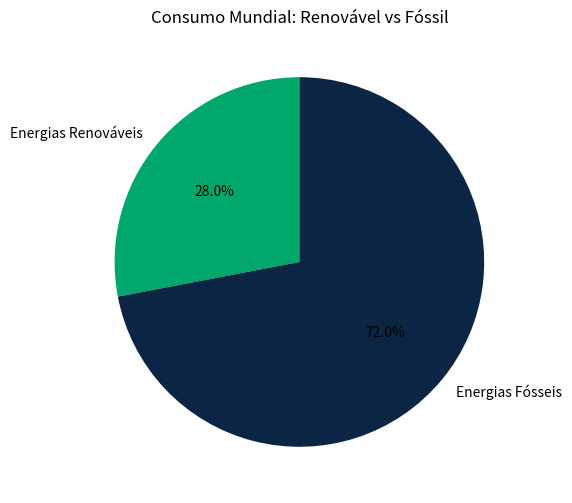

Recreate this plot in Python. (Note: this script raises an exception after producing the figure.)
import matplotlib.pyplot as plt # type: ignore

# Gráfico 1 - Consumo Mundial: Renovável vs Fóssil
labels1 = ['Energias Renováveis', 'Energias Fósseis']
sizes1 = [28, 72]  # Dados fictícios representativos
colors1 = ['#00A86B', '#0B2545']

plt.figure(figsize=(6,6))
plt.pie(sizes1, labels=labels1, colors=colors1, autopct='%1.1f%%', startangle=90)
plt.title('Consumo Mundial: Renovável vs Fóssil')
plt.savefig('imagens/grafico1.png')
plt.close()

# Gráfico 2 - Fontes de Energia mais Utilizadas no Brasil
labels2 = ['Hídrica', 'Solar', 'Eólica', 'Biomassa', 'Outras']
sizes2 = [60, 12, 10, 8, 10]
colors2 = ['#3498db', '#f1c40f', '#95a5a6', '#27ae60', '#8e44ad']

plt.figure(figsize=(6,6))
plt.pie(sizes2, labels=labels2, colors=colors2, autopct='%1.1f%%', startangle=90)
plt.title('Fontes de Energia no Brasil')
plt.savefig('imagens/grafico2.png')
plt.close()

# Gráfico 3 - Crescimento da Energia Solar nos Últimos Anos
labels3 = ['2018', '2019', '2020', '2021', '2022', '2023']
sizes3 = [5, 10, 15, 25, 30, 40]  # Crescimento representativo em porcentagem
colors3 = plt.cm.Greens(range(50, 250, 30))

plt.figure(figsize=(6,6))
plt.pie(sizes3, labels=labels3, colors=colors3, autopct='%1.1f%%', startangle=90)
plt.title('Crescimento Energia Solar')
plt.savefig('imagens/grafico3.png')
plt.close()

print('Gráficos gerados com sucesso!')
